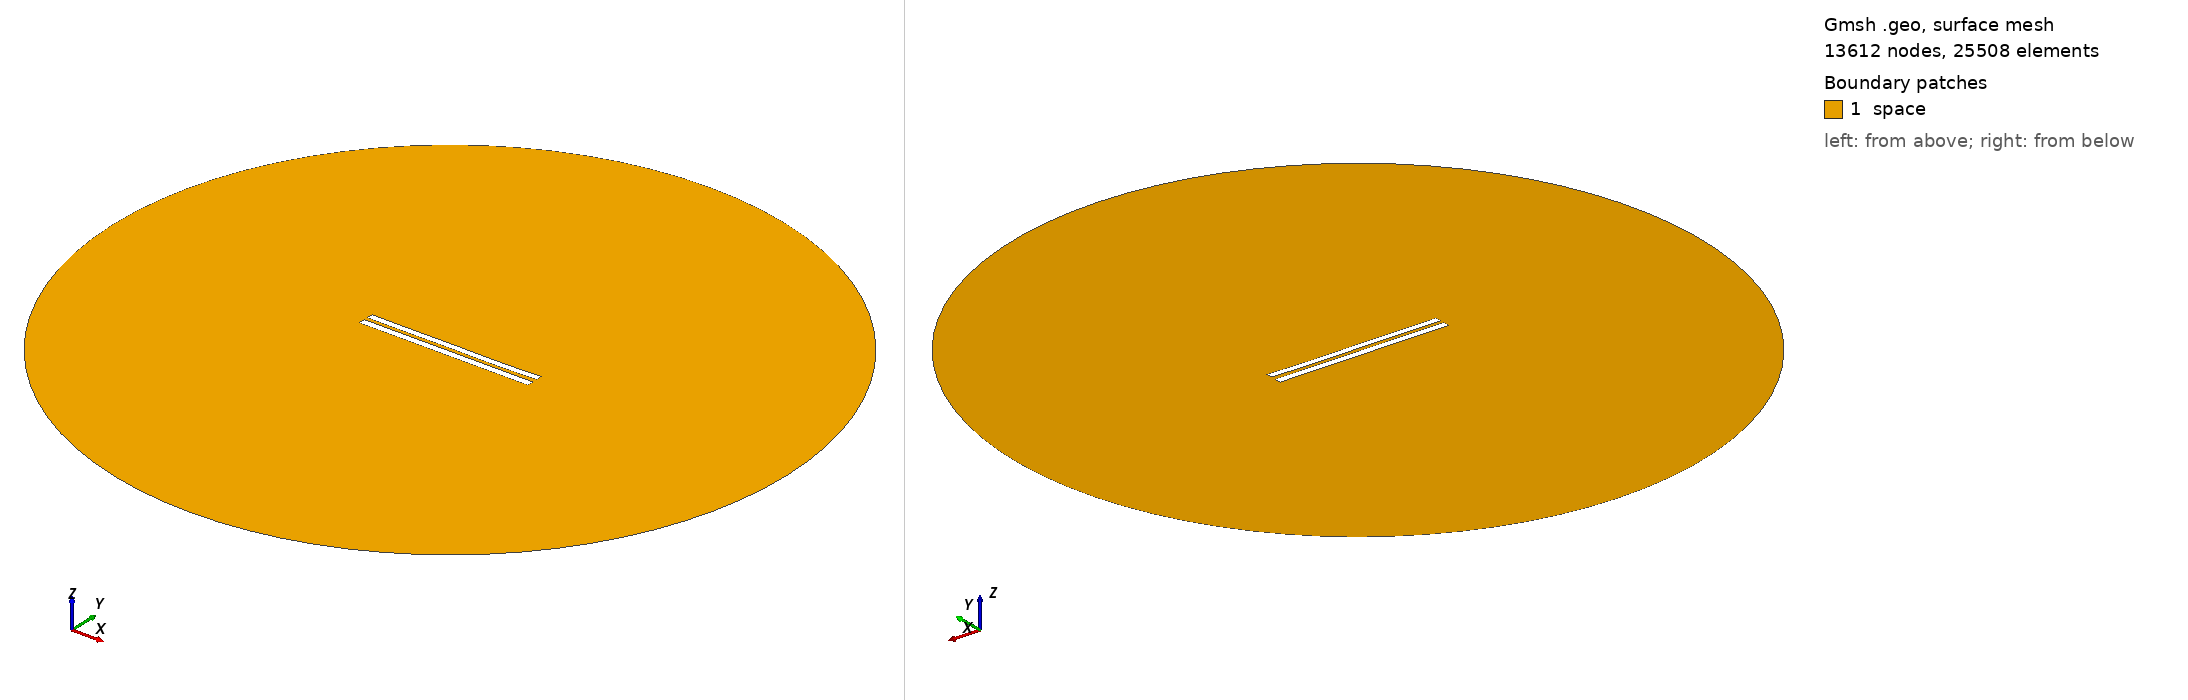

Gmsh geometry script, surface-meshed: 13612 nodes, 25508 surface elements. Boundary patches (legend numbers): 1 space. Left view from above one corner, right view from below the opposite corner. Legend entries are the model's physical surfaces. The drawing asked Gmsh for element sizes between 1% and 20% of the model's largest extent; the script's own settings can give other sizes.

=== 5417.geo (drawn) ===
//---------------------------------------
// Geometry kernel
//---------------------------------------

SetFactory("OpenCASCADE");



//---------------------------------------
// Parameters of the geometry
//---------------------------------------

// Overetch of the upper plate
overetch = 0.125;

// Distance between the plates
distance = 2.25;

// Discretization over the x axis (for the deformation)
nx = 50; 

// Length of the plate
L = 100 - overetch; 

// Number of modes
n = 4; 

// 1st mode coefficient
coeff(1) = 0.07499999999999998;
beta(1) = 0.596864 * 3.1415926535 / L;

// 2nd mode coefficient
coeff(2) = -0.075;
beta(2) = 1.49418 * 3.1415926535 / L;

// 3rd mode coefficient
coeff(3) = 0.07499999999999998;
beta(3) = 2.50025 * 3.1415926535 / L;

// 4th mode coefficient
coeff(4) = -0.075;
beta(4) = 3.49999 * 3.1415926535 / L;



//---------------------------------------
// Upper plate (deformed rectangle)
//---------------------------------------

// Coordiantes of the upper plate
xmin = -50;
xmax = 50 - overetch;

// Height of the upper plate
yheight = 4 - 2 * overetch;

// Indexes of the points
UpperID[] = {};
LowerID[] = {};
LeftID[] = {};
RightID[] = {};

// Point index
p = 1;

// Horizontal edges
For i In {1:nx}
    x = xmin + (i-1)*(xmax - xmin)/(nx-1);

    y_bottom = distance / 2 + overetch;
    For j In {1:n}
        C = (Cosh(beta(j)*L) + Cos(beta(j)*L)) / (Sinh(beta(j)*L) + Sin(beta(j)*L));
        y_bottom  = y_bottom + coeff(j) * (Cosh(beta(j)*(x+50)) - Cos(beta(j)*(x+50)) - C * (Sinh(beta(j)*(x+50)) - Sin(beta(j)*(x+50))));
    EndFor

    y_top = y_bottom + yheight;

    Point(p) = {x, y_top, 0, 1.0};
    UpperID[i] = p;
    p = p + 1;

    Point(p) = {x, y_bottom, 0, 1.0};
    LowerID[i] = p;
    p = p + 1;
EndFor

// Create point lists
UpperPts[] = {}; LowerPts[] = {};
For i In {1:nx}
  UpperPts[] += {UpperID[i]};
  LowerPts[] += {LowerID[i]};
EndFor

// Build splines
Spline(1) = {UpperPts[]};
Spline(2) = {LowerPts[]};
Line(3) = {LowerPts[nx-1], UpperPts[nx-1]};
Line(4) = {LowerPts[0], UpperPts[0]};

// Build the plane surface
Curve Loop(1) = {2, 3, -1, -4};
Plane Surface(1) = {1};



//---------------------------------------
// Lower plate (rectangle)
//---------------------------------------

// Vertices
Point(1001) = {-50, -1, 0, 1.0};
Point(1002) = { 50, -1, 0, 1.0};
Point(1003) = { 50,  -5, 0, 1.0};
Point(1004) = {-50,  -5, 0, 1.0};

// Edges
Line(5) = {1001, 1002};
Line(6) = {1002, 1003};
Line(7) = {1003, 1004};
Line(8) = {1004, 1001};

// Plane surface
Line Loop(2) = {5, 6, 7, 8};
Plane Surface(2) = {2}; 



//---------------------------------------
// Outer (fictious) boundary
//---------------------------------------

// Points
Point(1005) = {0, 0, 0};       // Center
Point(1006) = {200, 0, 0};     // Start point
Point(1007) = {0, 200, 0};     // 90 degrees
Point(1008) = {-200, 0, 0};    // 180 degrees
Point(1009) = {0, -200, 0};    // 270 degrees

// Circle arcs (each needs start, center, end)
Circle(9) = {1006, 1005, 1007};
Circle(10) = {1007, 1005, 1008};
Circle(11) = {1008, 1005, 1009};
Circle(12) = {1009, 1005, 1006};

// Plane surface for the entire domain
Curve Loop(3) = {9, 10, 11, 12};
Surface(3) = {3};

// Subtract the plates from the whole domain to obtain the actual domain where we want to solve the equations
BooleanDifference{ Surface{3}; Delete; }{ Surface{1}; Surface{2}; Delete; }




//---------------------------------------
// Transfinite Lines/Curves
//---------------------------------------

// Set the number of points on the boundaries
r = 7;

// Plates
Transfinite Curve {1, 2} = 50*r Using Progression 1;
Transfinite Curve {3, 4} = 2*r Using Progression 1;
Transfinite Line {5, 7} = 50*r Using Progression 1;
Transfinite Line {6, 8} = 2*r Using Progression 1;

// Outer boundary
Transfinite Line {9, 10, 11, 12} = 20 Using Progression 1;



//---------------------------------------
// Physical groups
//---------------------------------------                

// Physical curves (boundaries)
Physical Line("force_segment", 10) = {2};
Physical Line("upper_plate", 11) = {1, 3, 4};
Physical Line("lower_plate", 12) = {5, 6, 7, 8};
Physical Line("boundary", 20) = {9, 10, 11, 12};

// Physical Surfaces
Physical Surface("space", 30) = {3};



//---------------------------------------
// 6. Generate the Mesh
//---------------------------------------

// 2D mesh generation
Mesh 2;
